Photos from the image-classification dataset "экзамен" in the GitHub repository Suharick/Neural_networks_and_methods_of_data_analysis. Its 7 classes are: apples, envelopes, houses, ice cream, ice creams, ladders, t-shirts.

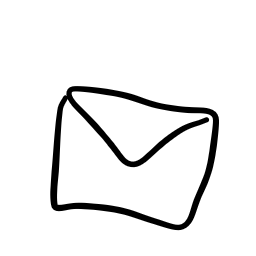
Label: envelopes

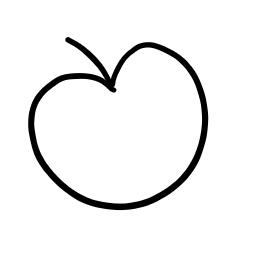
Label: apples

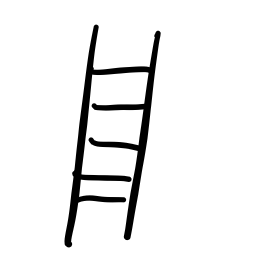
Label: ladders

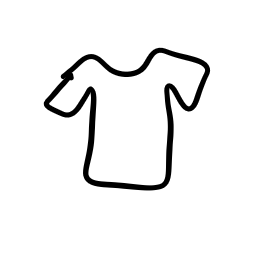
Label: t-shirts

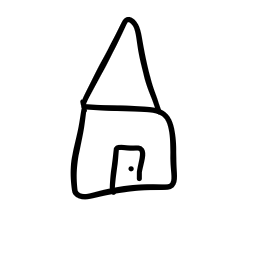
Label: houses

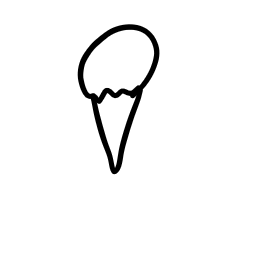
Label: ice cream
